Run: headless pygame with SDL's dummy video driver; simulated clock (each Clock.tick advances the game by its frame time, no real sleeping); random seed 0; keys injected as events and as key.get_pressed() state; mouse plan: one left click at the window centre at the start of phase 2, then a move to the lower-right quarter at the start of phase 3.
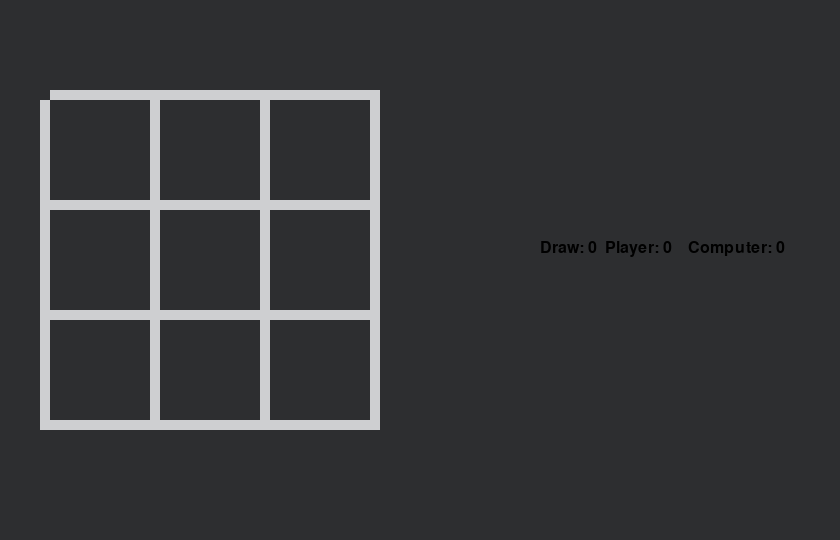
Frame 1 of 4 · flips 1–60 · no input
Frame 2 of 4 · flips 61–180 · clicked the window centre · tapped SPACE, RETURN · held RIGHT (→), D · screen unchanged from frame 1, image omitted
Frame 3 of 4 · flips 181–300 · moved the mouse to the lower-right quarter · held DOWN (↓), S · screen unchanged from frame 2, image omitted
Frame 4 of 4 · flips 301–420 · held LEFT (←), A, UP (↑), W · screen unchanged from frame 3, image omitted

The pygame program that drew these frames:

import pygame
import sys

#constanta
WindowWidth = 840
WindowHeight = 540
screenSize = [WindowWidth, WindowHeight]
FPS = 30
BoxSize = 100
GapSize = 10
BoardHeight = 3
BoardWidth = 3

XMargin = int(BoxSize/2)
YMargin = int(BoxSize)

#           R    G    B
White   = (255, 255, 255)
Black   = (0,   0,   0)
Grey    = (100, 100, 100)
BGrey   = (45,  46,  48)
GWhite  = (206, 207, 209)

BGColor = BGrey
BoxColor = BGColor
LineColor = Black

#setup pygame
pygame.init()
pygame.display.set_caption('TicTacToe with ABP')
screen = pygame.display.set_mode(screenSize)
clock = pygame.time.Clock()
screen.fill(BGColor)

#font
bigFont = pygame.font.SysFont('Helvatica', 90)
regFont = pygame.font.SysFont('Helvatica', 24)

def drawLines():
    LinesColor = GWhite

    #Draw Vertical Lines
    verLen = XMargin + BoxSize
    horLen = YMargin
    width = GapSize
    height = (BoxSize + GapSize) * BoardHeight

    pygame.draw.rect(screen, LinesColor, pygame.Rect(verLen, horLen, width, height))
    pygame.draw.rect(screen, LinesColor, pygame.Rect(verLen + BoxSize + GapSize, horLen, width, height))
    pygame.draw.rect(screen, LinesColor, pygame.Rect(verLen - BoxSize - GapSize, horLen, width, height))
    pygame.draw.rect(screen, LinesColor, pygame.Rect(verLen + (BoxSize + GapSize) * 2, horLen, width, height))

    #Draw Horizontal Lines
    verLen = XMargin
    horLen = YMargin + BoxSize
    width = (BoxSize + GapSize) * BoardWidth
    height = GapSize

    pygame.draw.rect(screen, LinesColor, pygame.Rect(verLen, horLen, width, height))
    pygame.draw.rect(screen, LinesColor, pygame.Rect(verLen, horLen + BoxSize + GapSize, width, height))
    pygame.draw.rect(screen, LinesColor, pygame.Rect(verLen, horLen + (BoxSize + GapSize) * 2, width, height))
    pygame.draw.rect(screen, LinesColor, pygame.Rect(verLen, horLen - BoxSize - GapSize, width, height))

def usedBoxChecked(pos):
    # Marking used boxes
    Boxes = []
    for i in range(BoardWidth):
        Boxes.append([pos] * BoardHeight)
    return Boxes

def drawScore(font, dScore, pScore, cScore):
    # draw score board
    scoreBoard = font.render(
        'Draw: ' + str(dScore) + '  ' + 'Player: ' + str(pScore) + '    ' + 'Computer: ' + str(cScore),
        True,
        Black,
        BGColor
    )
    scoreBoardRect = scoreBoard.get_rect()
    scoreBoardRect.x = WindowWidth - 300
    scoreBoardRect.y = WindowHeight - 300
    screen.blit(scoreBoard, scoreBoardRect)

def getCornerBox(boxx, boxy):
    left = boxx * (BoxSize + GapSize) + XMargin
    top = boxy * (BoxSize + GapSize) + YMargin
    return left, top

def getCoordinate(x, y):
    for boxx in range(BoardWidth):
        for boxy in range(BoardHeight):
            left, top = getCornerBox(boxx, boxy)
            boxRect = pygame.Rect(left, top, BoxSize, BoxSize)
            if boxRect.collidepoint(x, y):
                return (boxx, boxy)
    return (None, None)

def getCenterBox(Xpt, Ypt):
    centerx = Xpt * (BoxSize + GapSize) + XMargin + (BoxSize / 2)
    centery = Ypt * (BoxSize + GapSize) + YMargin + (BoxSize / 2) + 5
    return centerx, centery

def XMarker(XX, XY, font):
    Xpt, Ypt = getCenterBox(XX, XY)
    mark = font.render('X', True, Grey)
    markRect = mark.get_rect()
    markRect.centerx = Xpt
    markRect.centery = Ypt
    screen.blit(mark, markRect)

def OMarker(XX, XY, font):
    Xpt, Ypt = getCenterBox(XX, XY)
    mark = font.render('O', True, Grey)
    markRect = mark.get_rect()
    markRect.centerx = Xpt
    markRect.centery = Ypt
    screen.blit(mark, markRect)

def main():
    done = False

    XMouse = 0
    YMouse = 0

    mainBoard = usedBoxChecked(False)
    chekedBox = usedBoxChecked(False)

    pScore = 0
    cScore = 0
    dScore = 0

    drawLines()

    while not done:
        drawScore(font=regFont, dScore=dScore, pScore=pScore, cScore=cScore)
        mouseClicked = False
        pTurn = True

        for event in pygame.event.get():
            if event.type == pygame.QUIT or (event.type == pygame.K_UP and event.key == pygame.K_ESCAPE):
                pygame.quit()
                sys.exit()

            elif event.type == pygame.MOUSEMOTION:
                XMouse, YMouse = event.pos

            elif event.type == pygame.MOUSEBUTTONUP:
                XMouse, YMouse = event.pos
                mouseClicked = True

        boxx, boxy = getCoordinate(XMouse, YMouse)

        print(boxx, boxy)

        if boxx != None and boxy != None:
            if not chekedBox[boxx][boxy] and mouseClicked and pTurn == True:
                XMarker(boxx, boxy, font=bigFont)
                chekedBox[boxx][boxy] = True
                mainBoard[boxx][boxy] = 'X'
                pTurn = False
                pygame.display.update()

        pygame.display.flip()
        clock.tick(FPS)


if __name__ == '__main__':
    main()
